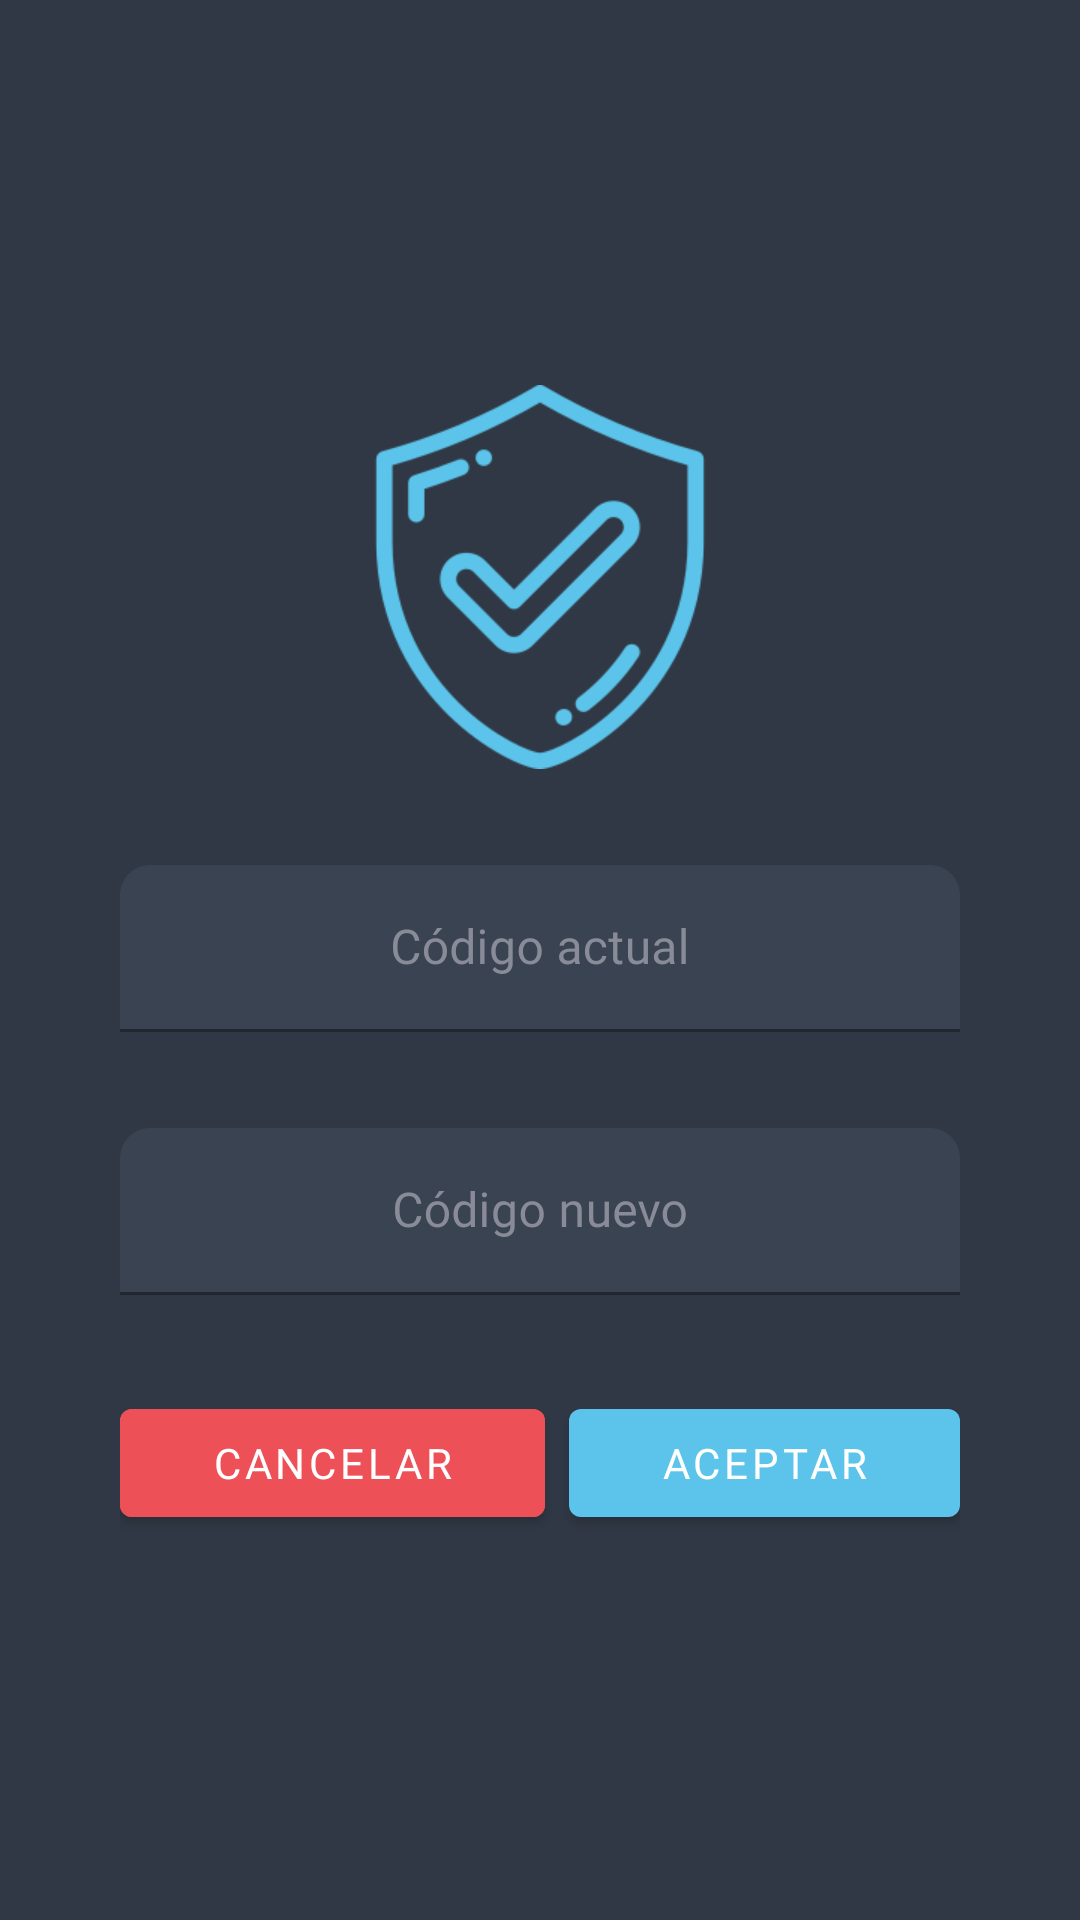

Reconstruct the res/layout file that produces this screen, plus the resources it refers to.
<!-- AndroidManifest.xml: activity theme Theme.GoalityNoActionBar -->
<!-- res/layout/activity_cambiar_pass.xml -->
<?xml version="1.0" encoding="utf-8"?>
<androidx.constraintlayout.widget.ConstraintLayout xmlns:android="http://schemas.android.com/apk/res/android"
    xmlns:app="http://schemas.android.com/apk/res-auto"
    xmlns:tools="http://schemas.android.com/tools"
    android:id="@+id/cl"
    android:layout_width="match_parent"
    android:layout_height="match_parent"
    android:background="@color/background"
    android:padding="40dp"
    tools:context=".CambiarPassActivity">

    <RelativeLayout
        android:layout_width="match_parent"
        android:layout_height="wrap_content"
        app:layout_constraintBottom_toBottomOf="parent"
        app:layout_constraintEnd_toEndOf="parent"
        app:layout_constraintStart_toStartOf="parent"
        app:layout_constraintTop_toTopOf="parent">

        <ImageView
            android:id="@+id/logo"
            android:layout_width="128dp"
            android:layout_height="128dp"
            android:layout_centerHorizontal="true"
            android:background="@drawable/seguridad" />

        <com.google.android.material.textfield.TextInputLayout
            android:id="@+id/ilPass"
            android:layout_width="325dp"
            android:layout_height="wrap_content"
            android:layout_below="@+id/logo"
            android:layout_marginTop="32dp"
            android:textColorHint="@color/text_hint"
            app:boxCornerRadiusTopEnd="10dp"
            app:boxCornerRadiusTopStart="10dp"
            app:layout_constraintVertical_chainStyle="packed">

            <com.google.android.material.textfield.TextInputEditText
                android:id="@+id/etPass"
                android:layout_width="match_parent"
                android:layout_height="wrap_content"
                android:backgroundTint="@color/background2"
                android:fontFamily="@font/montserrat"
                android:gravity="center"
                android:hint="Código actual"
                android:inputType="textPassword"
                android:textColor="@color/white" />
        </com.google.android.material.textfield.TextInputLayout>

        <com.google.android.material.textfield.TextInputLayout
            android:id="@+id/ilPass2"
            android:layout_width="325dp"
            android:layout_height="wrap_content"
            android:layout_below="@+id/ilPass"
            android:layout_marginTop="32dp"
            android:textColorHint="@color/text_hint"
            app:boxCornerRadiusTopEnd="10dp"
            app:boxCornerRadiusTopStart="10dp"
            app:layout_constraintVertical_chainStyle="packed">

            <com.google.android.material.textfield.TextInputEditText
                android:id="@+id/etPassNueva"
                android:layout_width="match_parent"
                android:layout_height="wrap_content"
                android:backgroundTint="@color/background2"
                android:fontFamily="@font/montserrat"
                android:gravity="center"
                android:hint="Código nuevo"
                android:inputType="textPassword"
                android:textColor="@color/white" />
        </com.google.android.material.textfield.TextInputLayout>

        <LinearLayout
            android:id="@+id/llBotonesAddPartido"
            android:layout_width="match_parent"
            android:layout_height="wrap_content"
            android:layout_below="@+id/ilPass2"
            android:layout_marginTop="32dp">

            <Button
                android:id="@+id/btnCancelar"
                android:layout_width="wrap_content"
                android:layout_height="wrap_content"
                android:layout_weight="1"
                android:backgroundTint="@color/cancel"
                android:fontFamily="@font/montserrat_bold"
                android:onClick="cancelar"
                android:text="Cancelar"
                android:textColor="@color/white" />

            <Button
                android:id="@+id/btnAceptar"
                android:layout_width="wrap_content"
                android:layout_height="wrap_content"
                android:layout_marginStart="8dp"
                android:layout_weight="1"
                android:fontFamily="@font/montserrat_bold"
                android:onClick="aceptar"
                android:text="Aceptar"
                android:textColor="@color/white" />

        </LinearLayout>

    </RelativeLayout>

</androidx.constraintlayout.widget.ConstraintLayout>
<!-- resources referenced by this layout -->
<resources>
  <color name="background">#303845</color>
  <color name="background2">#394352</color>
  <color name="cancel">#ED5057</color>
  <color name="text_hint">#898B99</color>
  <color name="white">#FFFFFFFF</color>
  <!-- drawable seguridad: png bitmap (drawable, 25057 bytes) -->
  <style name="Theme.GoalityNoActionBar" parent="Theme.MaterialComponents.DayNight.NoActionBar">
          
          <item name="colorPrimary">@color/primary</item>
          <item name="colorPrimaryVariant">@color/seconday</item>
          <item name="colorOnPrimary">@color/white</item>
          <item name="android:statusBarColor" tools:targetApi="l">?attr/colorPrimaryVariant</item>
          
      </style>
  <color name="primary">#5CC4EA</color>
  <color name="seconday">#24272A</color>
</resources>
